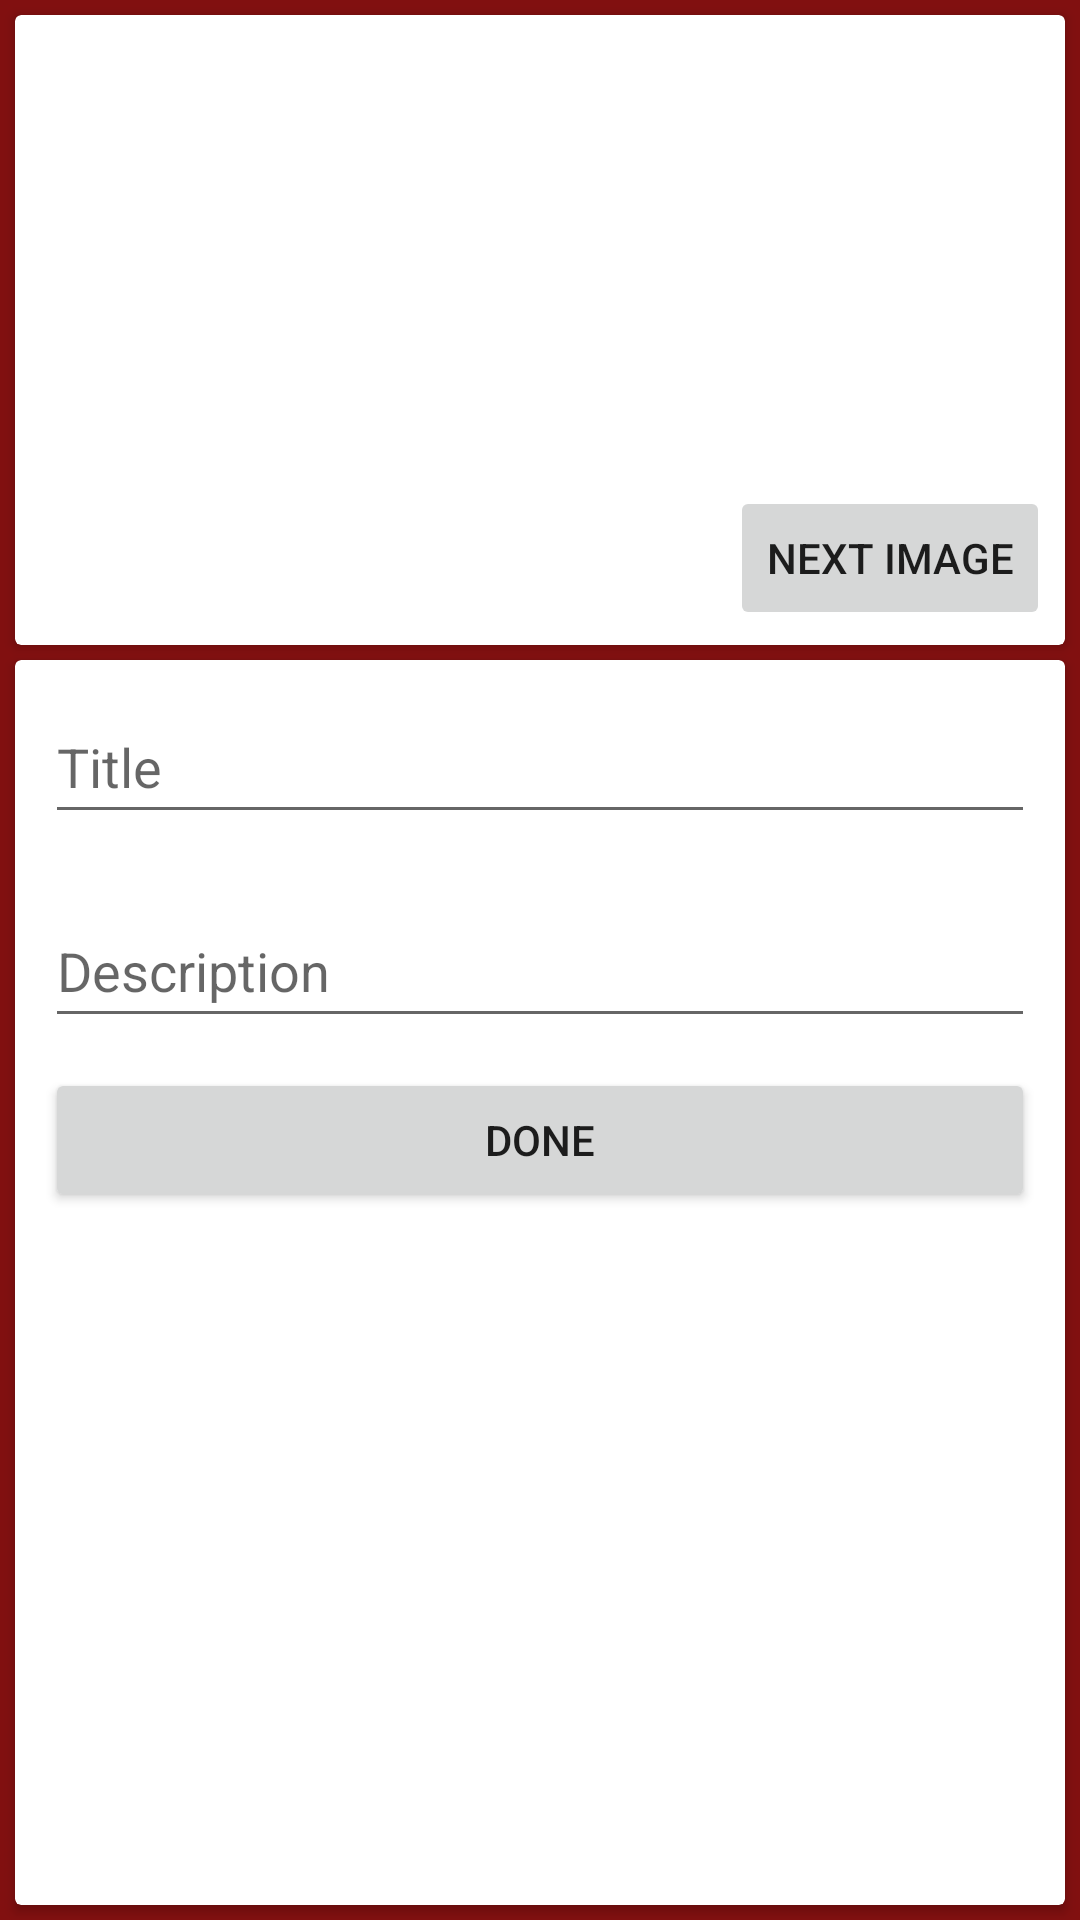

Reconstruct the res/layout file that produces this screen, plus the resources it refers to.
<!-- AndroidManifest.xml: application theme Theme.LessonActivity27 -->
<!-- res/layout/activity_edit.xml -->
<?xml version="1.0" encoding="utf-8"?>
<androidx.constraintlayout.widget.ConstraintLayout xmlns:android="http://schemas.android.com/apk/res/android"
    xmlns:app="http://schemas.android.com/apk/res-auto"
    xmlns:tools="http://schemas.android.com/tools"
    android:layout_width="match_parent"
    android:layout_height="match_parent"
    android:background="#811010"
    tools:context=".EditActivity">

    <androidx.cardview.widget.CardView
        android:layout_width="0dp"
        android:layout_height="0dp"
        android:layout_marginTop="5dp"
        android:layout_marginBottom="5dp"
        app:layout_constraintBottom_toBottomOf="parent"
        app:layout_constraintEnd_toEndOf="@+id/cardView"
        app:layout_constraintStart_toStartOf="@+id/cardView"
        app:layout_constraintTop_toBottomOf="@+id/cardView"
        app:layout_constraintVertical_bias="0.0">

        <LinearLayout
            android:layout_width="match_parent"
            android:layout_height="match_parent"
            android:orientation="vertical">

            <EditText
                android:id="@+id/edTitle"
                android:layout_width="match_parent"
                android:layout_height="wrap_content"
                android:layout_margin="10dp"
                android:ems="10"
                android:hint="Title"
                android:inputType="textPersonName"
                android:minHeight="48dp" />

            <EditText
                android:id="@+id/edDesc"
                android:layout_width="match_parent"
                android:layout_height="wrap_content"
                android:layout_margin="10dp"
                android:ems="10"
                android:hint="Description"
                android:inputType="textPersonName"
                android:minHeight="48dp" />

            <Button
                android:id="@+id/bDone"
                android:layout_width="match_parent"
                android:layout_height="wrap_content"
                android:layout_marginStart="10dp"
                android:layout_marginEnd="10dp"
                android:text="done" />
        </LinearLayout>
    </androidx.cardview.widget.CardView>

    <androidx.cardview.widget.CardView
        android:id="@+id/cardView"
        android:layout_width="match_parent"
        android:layout_height="wrap_content"
        android:layout_margin="5dp"
        app:layout_constraintEnd_toEndOf="parent"
        app:layout_constraintStart_toStartOf="parent"
        app:layout_constraintTop_toTopOf="parent">

        <LinearLayout
            android:layout_width="match_parent"
            android:layout_height="match_parent"
            android:orientation="horizontal">

            <ImageView
                android:id="@+id/imageView"
                android:layout_width="wrap_content"
                android:layout_height="200dp"
                android:layout_margin="5dp"
                android:scaleType="fitCenter"
                app:srcCompat="@drawable/image_part_001" />
        </LinearLayout>
    </androidx.cardview.widget.CardView>

    <Button
        android:id="@+id/bNext"
        android:layout_width="wrap_content"
        android:layout_height="wrap_content"
        android:layout_marginEnd="10dp"
        android:layout_marginBottom="5dp"
        android:text="next image"
        app:layout_constraintBottom_toBottomOf="@+id/cardView"
        app:layout_constraintEnd_toEndOf="parent" />

</androidx.constraintlayout.widget.ConstraintLayout>
<!-- resources referenced by this layout -->
<resources>
  <style name="Theme.LessonActivity27" parent="Theme.MaterialComponents.DayNight.DarkActionBar">
          
          <item name="colorPrimary">@color/purple_500</item>
          <item name="colorPrimaryVariant">@color/purple_700</item>
          <item name="colorOnPrimary">@color/white</item>
          
          <item name="colorSecondary">@color/teal_200</item>
          <item name="colorSecondaryVariant">@color/teal_700</item>
          <item name="colorOnSecondary">@color/black</item>
          
          <item name="android:statusBarColor">?attr/colorPrimaryVariant</item>
          
      </style>
  <!-- not gathered from this repository: default colours our renderer supplied (Android Studio template values) -->
  <color name="purple_500">#FF6200EE</color>
  <color name="purple_700">#FF3700B3</color>
  <color name="teal_200">#FF03DAC5</color>
  <color name="teal_700">#FF018786</color>
  <color name="black">#FF000000</color>
  <color name="white">#FFFFFFFF</color>
</resources>
